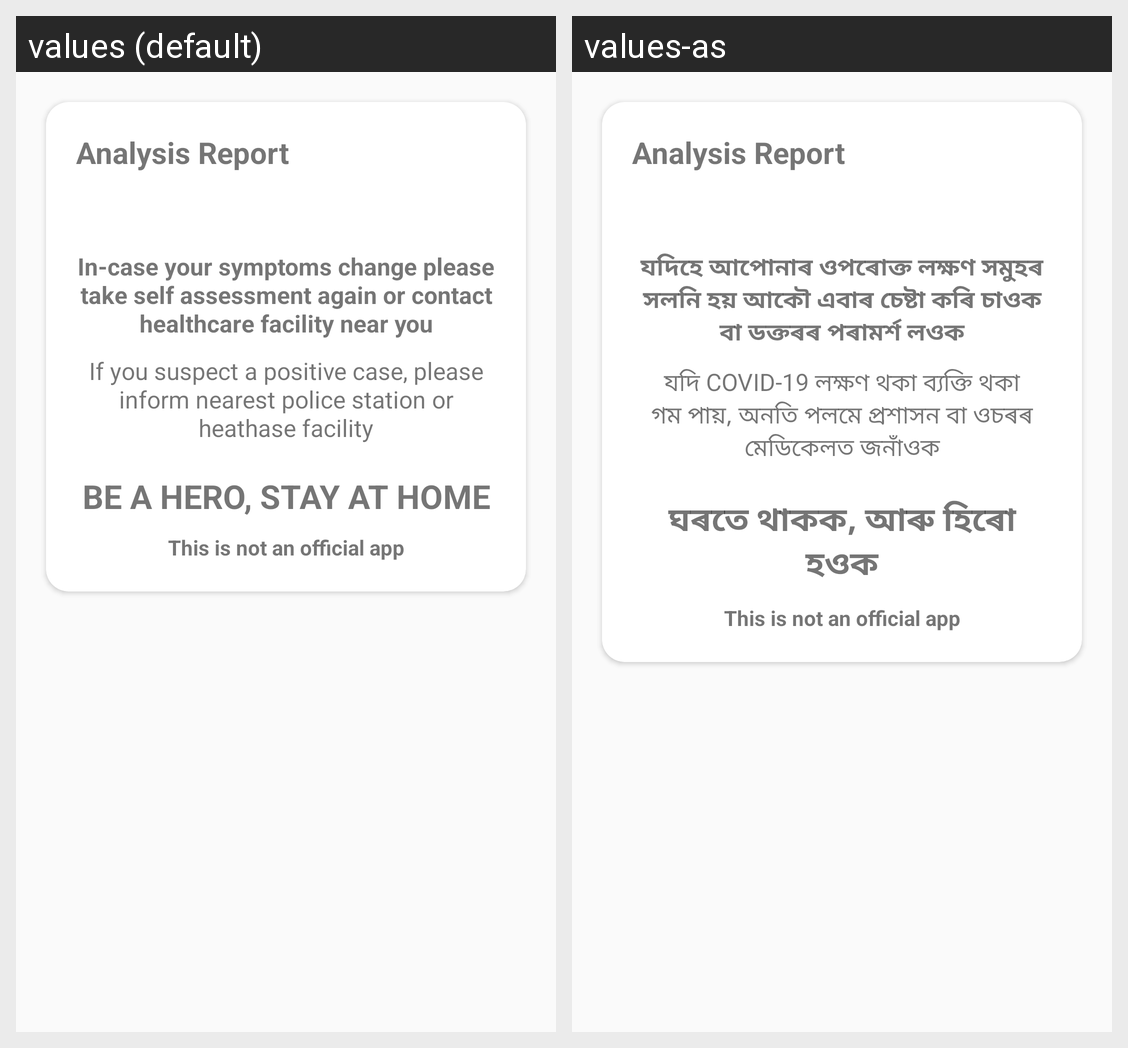

Locale-by-locale string values for the Android screen shown in this grid:
Android screen res/layout/complete_activity.xml rendered under 2 locales, left to right: values (default), values-as. Device: Nexus 5 (rendered at 1080×1920; each locale shown at half size, 540×960, under a caption strip naming it); theme AppTheme.FullScreen.
Strings drawn on this screen, with the default value and each locale's value (text and hints the layout hard-codes, and strings that could not be matched under every locale, appear in the picture but are not listed):

secondaryReport
  values: In-case your symptoms change please take self assessment again or contact healthcare facility near you
  values-as: যদিহে আপোনাৰ ওপৰোক্ত লক্ষণ সমুহৰ সলনি হয় আকৌ এবাৰ চেষ্টা কৰি চাওক বা ডক্তৰৰ পৰামৰ্শ লওক

mainSuggestion
  values: If you suspect a positive case, please inform nearest police station or heathase facility
  values-as: যদি COVID-19 লক্ষণ থকা ব্যক্তি থকা গম পায়, অনতি পলমে প্ৰশাসন বা ওচৰৰ মেডিকেলত জনাঁওক

secondarySuggestion
  values: BE A HERO, STAY AT HOME
  values-as: ঘৰতে থাকক, আৰু হিৰো হওক
